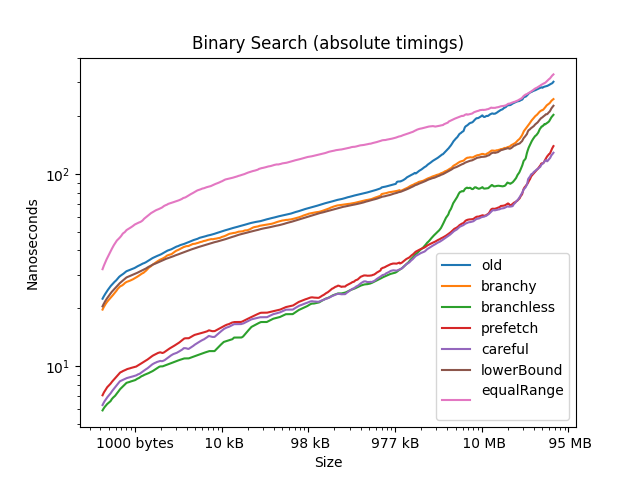

The table this chart was drawn from, first rows:
size, old, branchy, branchless, prefetch, careful, lowerBound, equalRange
4, 5, 1, 1, 1, 1, 3, 5
8, 6, 4, 2, 2, 2, 5, 6
12, 6, 5, 2, 2, 2, 5, 6
16, 8, 6, 2, 2, 2, 7, 8
20, 10, 8, 3, 3, 3, 9, 10
24, 11, 9, 3, 3, 3, 10, 12
28, 13, 10, 3, 3, 3, 11, 14
32, 14, 10, 3, 3, 3, 12, 15
36, 12, 11, 4, 4, 4, 10, 13
40, 13, 10, 4, 4, 4, 11, 14
44, 15, 12, 4, 4, 4, 13, 17
48, 13, 12, 4, 4, 4, 12, 15
52, 16, 14, 4, 4, 4, 14, 17
56, 14, 12, 4, 4, 4, 13, 16
60, 15, 13, 4, 4, 4, 14, 16
64, 16, 14, 4, 4, 4, 15, 19
68, 18, 16, 5, 6, 5, 16, 20
72, 16, 15, 5, 6, 5, 14, 18
76, 17, 14, 5, 6, 5, 15, 20
80, 17, 16, 5, 6, 5, 15, 18
84, 17, 15, 5, 6, 5, 15, 19
88, 18, 16, 4, 6, 5, 16, 20
92, 18, 17, 5, 6, 5, 17, 20
96, 17, 15, 5, 6, 5, 15, 18
100, 20, 18, 5, 6, 5, 18, 22
104, 19, 17, 5, 6, 5, 17, 22
108, 19, 16, 5, 6, 5, 16, 22
112, 17, 14, 5, 6, 5, 15, 20
116, 19, 17, 5, 6, 5, 17, 23
120, 21, 17, 5, 6, 5, 18, 27
124, 20, 18, 5, 6, 5, 18, 26
128, 20, 17, 5, 6, 5, 19, 26
132, 21, 19, 6, 7, 6, 19, 27
136, 21, 18, 6, 7, 6, 19, 27
140, 22, 19, 6, 7, 6, 19, 30
144, 20, 17, 6, 7, 6, 18, 26
148, 20, 17, 6, 7, 6, 19, 26
152, 21, 18, 6, 7, 6, 20, 28
156, 21, 18, 6, 7, 6, 19, 27
160, 23, 19, 6, 7, 6, 21, 30
164, 23, 20, 6, 7, 6, 21, 32
168, 22, 19, 6, 7, 6, 20, 30
172, 23, 19, 6, 7, 6, 20, 30
176, 23, 18, 6, 7, 6, 20, 29
180, 22, 19, 6, 7, 6, 21, 29
184, 23, 20, 6, 7, 6, 20, 31
188, 22, 19, 6, 7, 6, 20, 30
192, 23, 20, 6, 7, 6, 21, 30
196, 23, 20, 6, 7, 6, 21, 34
200, 23, 20, 6, 7, 6, 21, 34
204, 23, 19, 6, 7, 6, 21, 31
208, 22, 19, 6, 7, 6, 20, 30
212, 23, 20, 6, 7, 6, 21, 32
216, 24, 19, 6, 7, 6, 21, 34
220, 24, 20, 6, 7, 6, 22, 36
224, 24, 21, 6, 7, 6, 22, 38
228, 23, 20, 6, 7, 6, 21, 37
232, 24, 20, 6, 7, 6, 22, 36
236, 24, 20, 6, 7, 6, 23, 36
240, 24, 20, 6, 7, 6, 22, 38
... 2,318 more rows
